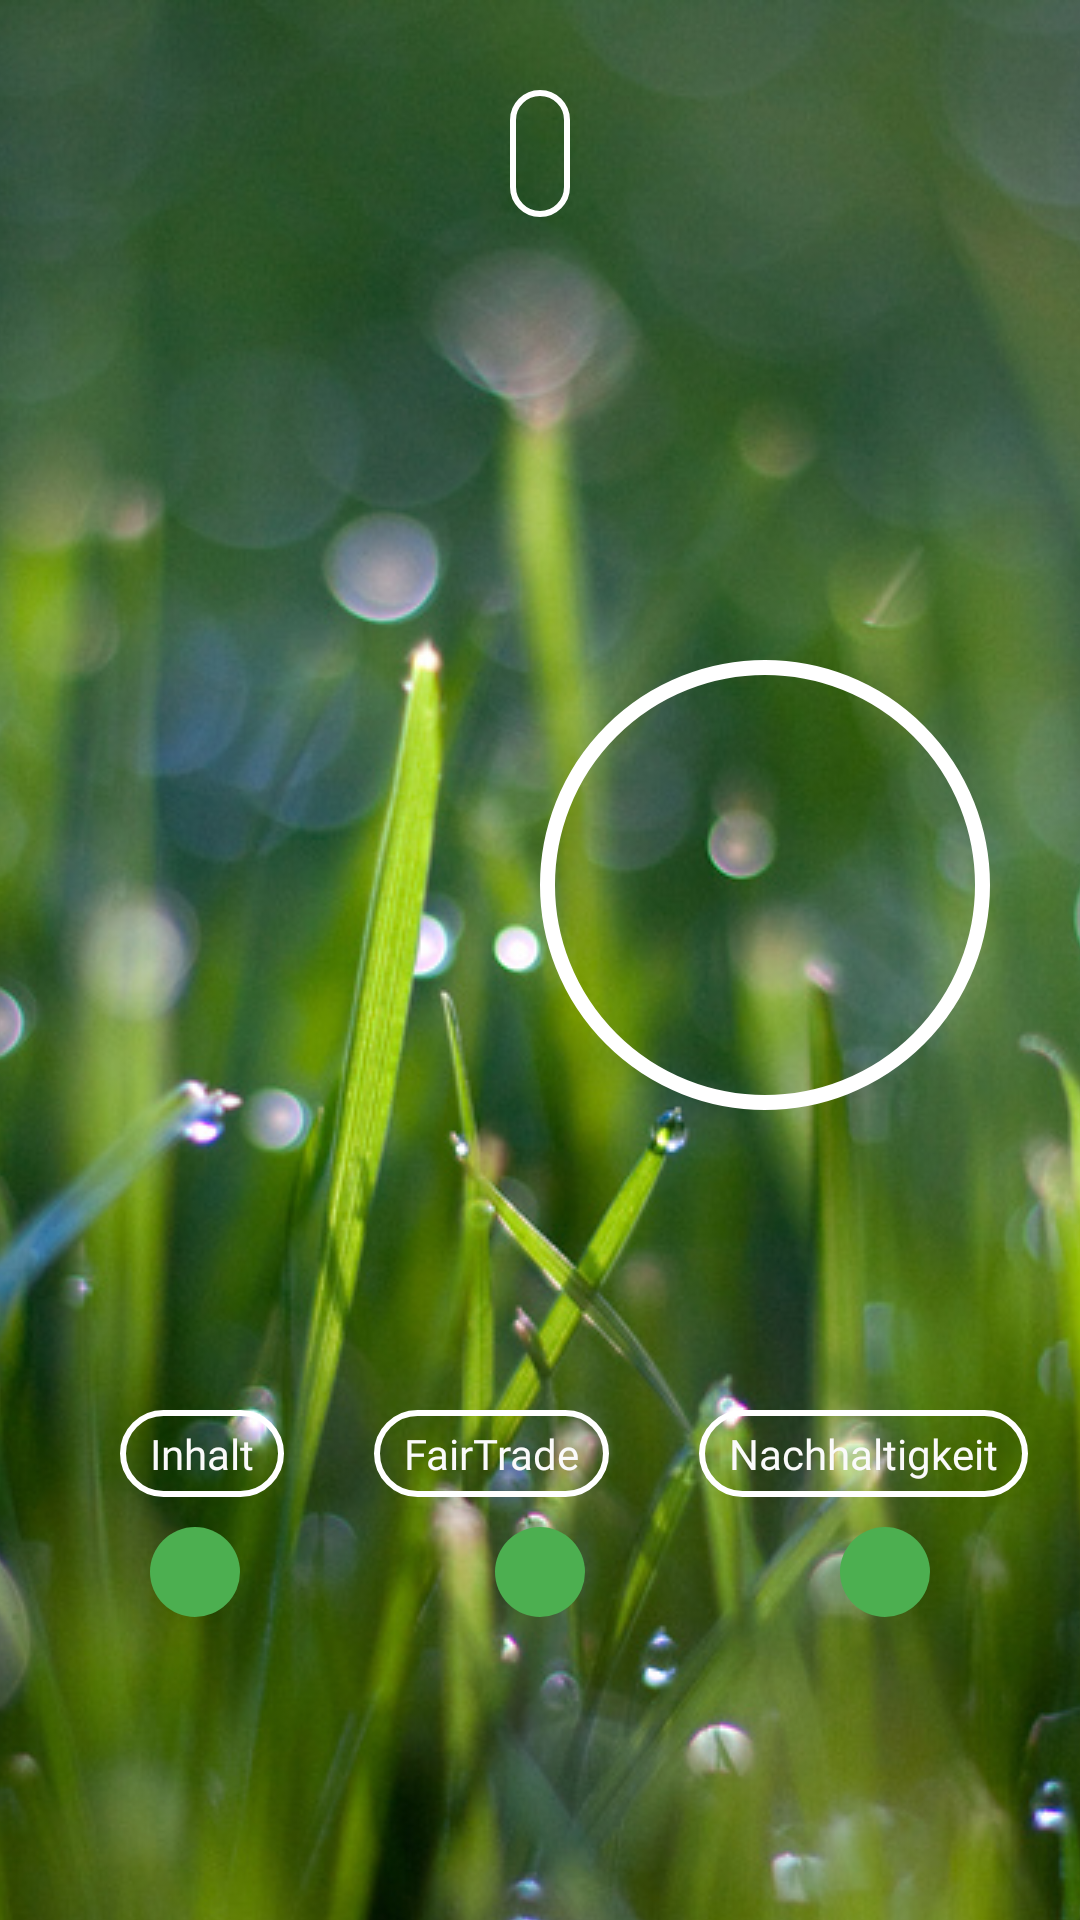

This screen was rendered from an Android layout file. Write that file and the resources it references.
<!-- AndroidManifest.xml: application theme AppTheme -->
<!-- res/layout/fragment_content_product.xml -->
<?xml version="1.0" encoding="utf-8"?>
<android.support.v4.widget.NestedScrollView xmlns:android="http://schemas.android.com/apk/res/android"
    xmlns:app="http://schemas.android.com/apk/res-auto"
    xmlns:tools="http://schemas.android.com/tools"
    android:layout_width="match_parent"
    android:layout_height="match_parent">

    <android.support.constraint.ConstraintLayout
        android:layout_width="match_parent"
        android:layout_height="700dp">

        <ImageView
            android:id="@+id/background"
            android:layout_width="match_parent"
            android:layout_height="match_parent"
            android:scaleType="centerCrop"
            android:src="@drawable/grass2"
            tools:layout_editor_absoluteX="0dp"
            tools:layout_editor_absoluteY="0dp" />

        <TextView
            android:id="@+id/hersteller"
            android:layout_width="wrap_content"
            android:layout_height="wrap_content"
            android:layout_marginTop="30dp"
            android:background="@drawable/rounded_corners"
            android:fontFamily="@font/source_sans_pro_bold"
            android:textAlignment="center"
            android:textAppearance="@style/TextAppearance.AppCompat.Title"
            android:textColor="@color/colorPrimaryText"
            android:textSize="24sp"
            android:typeface="sans"
            app:layout_constraintEnd_toEndOf="parent"
            app:layout_constraintStart_toStartOf="parent"
            app:layout_constraintTop_toTopOf="parent" />

        <TextView
            android:id="@+id/product"
            android:layout_width="wrap_content"
            android:layout_height="wrap_content"
            android:layout_marginTop="15dp"
            android:backgroundTint="#66ffffff"
            android:fontFamily="@font/source_sans_pro"
            android:textAlignment="center"
            android:textColor="@color/colorPrimaryText"
            android:textSize="18sp"
            android:typeface="sans"
            app:layout_constraintTop_toBottomOf="@+id/hersteller"
            app:layout_constraintEnd_toEndOf="parent"
            app:layout_constraintStart_toStartOf="parent"
            tools:layout_editor_absoluteX="192dp" />

        <TextView
            android:id="@+id/score_overall"
            style="@android:style/Widget.Holo.ImageButton"
            android:layout_width="150dp"
            android:layout_height="150dp"
            android:layout_marginEnd="30dp"
            android:layout_marginTop="220dp"
            android:background="@drawable/score_circle"
            android:cropToPadding="true"
            android:elevation="8dp"
            android:gravity="center"
            android:textAppearance="@style/TextAppearance.AppCompat.Display1"
            android:textColor="@color/colorPrimaryText"
            android:textSize="48sp"
            android:visibility="visible"
            app:layout_constraintEnd_toEndOf="parent"
            app:layout_constraintTop_toTopOf="parent" />

        <TextView
            android:id="@+id/t_inhalt"
            android:layout_width="wrap_content"
            android:layout_height="0dp"
            android:layout_marginStart="40dp"
            android:layout_marginTop="100dp"
            android:background="@drawable/rounded_corners"
            android:fontFamily="@font/source_sans_pro_bold"
            android:text="Inhalt"
            android:textAlignment="center"
            android:textColor="@color/colorPrimaryText"
            android:textSize="14sp"
            android:typeface="sans"
            app:layout_constraintStart_toStartOf="parent"
            app:layout_constraintTop_toBottomOf="@+id/score_overall" />

        <TextView
            android:id="@+id/t_fairtrade"
            android:layout_width="wrap_content"
            android:layout_height="wrap_content"
            android:layout_marginStart="30dp"
            android:layout_marginTop="100dp"
            android:background="@drawable/rounded_corners"
            android:fontFamily="@font/source_sans_pro_bold"
            android:text="FairTrade"
            android:textAlignment="center"
            android:textColor="@color/colorPrimaryText"
            android:textSize="14sp"
            android:typeface="sans"
            app:layout_constraintStart_toEndOf="@+id/t_inhalt"
            app:layout_constraintTop_toBottomOf="@+id/score_overall" />

        <TextView
            android:id="@+id/t_erneuerbar"
            android:layout_width="wrap_content"
            android:layout_height="0dp"
            android:layout_marginStart="30dp"
            android:layout_marginTop="100dp"
            android:background="@drawable/rounded_corners"
            android:fontFamily="@font/source_sans_pro_bold"
            android:text="Nachhaltigkeit"
            android:textAlignment="center"
            android:textColor="@color/colorPrimaryText"
            android:textSize="14sp"
            android:typeface="sans"
            app:layout_constraintStart_toEndOf="@+id/t_fairtrade"
            app:layout_constraintTop_toBottomOf="@+id/score_overall" />

        <TextView
            android:id="@+id/inhalt"
            android:layout_width="wrap_content"
            android:layout_height="wrap_content"
            android:layout_marginStart="50dp"
            android:layout_marginTop="10dp"
            android:background="@drawable/detail_circle"
            android:textAlignment="center"
            android:textColor="@color/colorPrimaryText"
            app:layout_constraintStart_toStartOf="parent"
            app:layout_constraintTop_toBottomOf="@+id/t_inhalt" />

        <TextView
            android:id="@+id/fairtrade"
            android:layout_width="wrap_content"
            android:layout_height="wrap_content"
            android:layout_marginEnd="30dp"
            android:layout_marginStart="30dp"
            android:layout_marginTop="10dp"
            android:background="@drawable/detail_circle"
            android:textAlignment="center"
            android:textColor="@color/colorPrimaryText"
            app:layout_constraintEnd_toStartOf="@+id/erneuerbar"
            app:layout_constraintStart_toEndOf="@+id/inhalt"
            app:layout_constraintTop_toBottomOf="@+id/t_fairtrade" />

        <TextView
            android:id="@+id/erneuerbar"
            android:layout_width="wrap_content"
            android:layout_height="wrap_content"
            android:layout_marginEnd="50dp"
            android:layout_marginTop="10dp"
            android:background="@drawable/detail_circle"
            android:textAlignment="center"
            android:textColor="@color/colorPrimaryText"
            app:layout_constraintEnd_toEndOf="parent"
            app:layout_constraintTop_toBottomOf="@+id/t_erneuerbar" />

    </android.support.constraint.ConstraintLayout>

</android.support.v4.widget.NestedScrollView>
<!-- resources referenced by this layout -->
<resources>
  <color name="colorPrimaryText">#fafafa</color>
  <!-- drawable detail_circle (drawable) -->
  <?xml version="1.0" encoding="utf-8"?>
  <shape xmlns:android="http://schemas.android.com/apk/res/android"
      android:shape="rectangle">
      <corners android:radius="10000dp" />
      <solid
          android:color="@color/colorPrimary"
          android:width="2dp" />
      <padding
          android:bottom="5dp"
          android:left="5dp"
          android:right="5dp"
          android:top="5dp" />
      <size
          android:width="30dp"
          android:height="30dp"/>
  </shape>
  <!-- drawable grass2: jpg bitmap (drawable, 326656 bytes) -->
  <!-- drawable rounded_corners (drawable) -->
  <?xml version="1.0" encoding="utf-8"?>
  <shape xmlns:android="http://schemas.android.com/apk/res/android">
      <corners
          android:radius="20dp" />
  
      <solid
          android:color="@android:color/transparent" />
  
      <stroke
          android:color="#FFFFFF"
          android:width="2dp" />
  
      <padding android:left="10dp" android:top="5dp" android:right="10dp" android:bottom="5dp"
          />
  
  </shape>
  <!-- drawable score_circle (drawable) -->
  <?xml version="1.0" encoding="utf-8"?>
  <shape xmlns:android="http://schemas.android.com/apk/res/android"
      android:shape="rectangle">
      <corners android:radius="10000dp" />
      <stroke
          android:color="#FFFFFF"
          android:width="5dp" />
      <padding
          android:bottom="4dp"
          android:left="4dp"
          android:right="4dp"
          android:top="4dp" />
  </shape>
  <style name="AppTheme" parent="Theme.AppCompat.Light.DarkActionBar">
          
          <item name="colorPrimary">@color/colorPrimary</item>
          
          <item name="colorPrimaryDark">@color/colorPrimaryDark</item>
          
          
      </style>
  <color name="colorPrimary">#4caf50</color>
  <color name="colorPrimaryDark">#087f23</color>
</resources>
